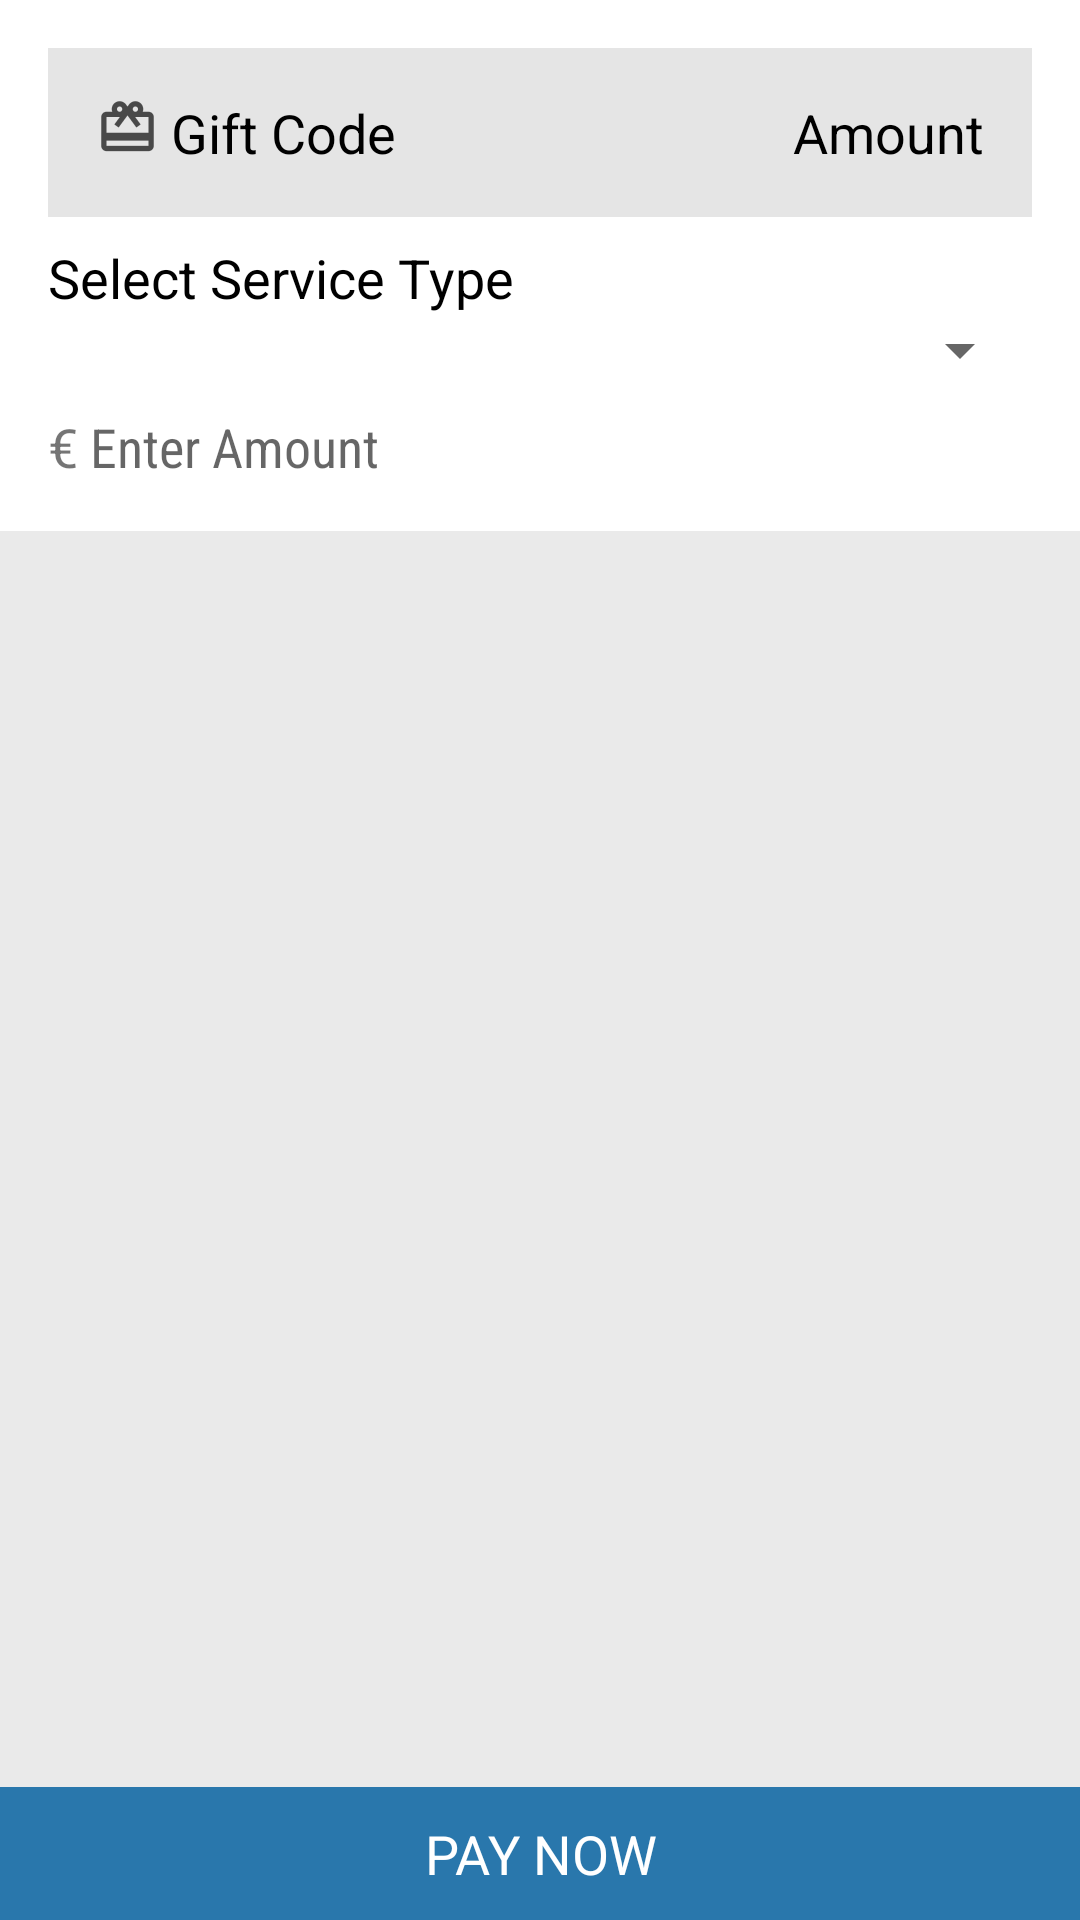

Layout XML and referenced resources for this Android screen:
<!-- AndroidManifest.xml: application theme Theme.IOSched -->
<!-- res/layout/fragment_payment_services.xml -->
<RelativeLayout xmlns:android="http://schemas.android.com/apk/res/android"
    xmlns:tools="http://schemas.android.com/tools"
    android:layout_width="match_parent"
    android:id="@+id/home_fragment"
    android:layout_height="match_parent"
    android:background="#EAEAEA"
    >

<LinearLayout

   android:layout_alignParentTop="true"
    android:layout_width="match_parent"
    android:layout_height="wrap_content"
    android:orientation="vertical"
    android:padding="@dimen/activity_margin"
    android:background="@android:color/white"
   >

    <LinearLayout
        android:id="@+id/gcLayout"
        android:background="@color/gray_background"
        android:padding="@dimen/activity_margin"
        android:layout_width="match_parent"
        android:layout_height="wrap_content">

        <ImageView
            android:layout_width="wrap_content"
            android:background="@drawable/ic_giftcard"
            android:layout_height="wrap_content"/>

        <TextView
            android:layout_marginLeft="4dp"
            android:textSize="@dimen/normal_text"
            android:layout_width="0dp"
            android:layout_weight="1"
            android:textColor="@android:color/black"

            android:text="@string/fragment_payment_services_GIFTCODE"
            android:layout_height="wrap_content" />

        <TextView
            android:layout_marginLeft="4dp"
            android:textSize="@dimen/normal_text"
            android:layout_width="wrap_content"
            android:textColor="@android:color/black"

            android:text="@string/fragment_payment_services_AMOUNT"
            android:layout_height="wrap_content" />

        </LinearLayout>

    <LinearLayout
        android:gravity="center"
        android:orientation="vertical"
        android:layout_marginTop="8dp"
        android:layout_width="match_parent"
        android:layout_height="wrap_content">

        <TextView
            android:textSize="@dimen/normal_text"
            android:layout_width="match_parent"
            android:textColor="@android:color/black"

            android:text="@string/payment_service_type"
            android:layout_height="wrap_content" />
        <Spinner
            android:spinnerMode="dropdown"
            android:id="@+id/spServiceType"
            android:layout_width="match_parent"
            android:layout_height="wrap_content"
            >
        </Spinner>
    </LinearLayout>

    <LinearLayout
        android:gravity="center"
        android:layout_marginTop="8dp"
        android:layout_width="match_parent"
        android:layout_height="wrap_content">

        <TextView
            android:textSize="@dimen/normal_text"
            android:layout_width="wrap_content"
            android:text="@string/euro_symbol"
            android:layout_height="wrap_content"/>

        <EditText
            android:layout_marginLeft="4dp"
            android:fontFamily="sans-serif-condensed"
            android:singleLine="true"
            android:hint="@string/payment_service_amount"
            android:inputType="number"
            android:textSize="@dimen/normal_text"
            android:gravity="left|center_vertical"
            android:textColor="@android:color/black"
            android:layout_width="0dp"
            android:layout_weight="1"
            android:layout_height="wrap_content"
            android:id="@+id/etMobileNumber" />

    </LinearLayout>


</LinearLayout>

    <TextView
        android:layout_alignParentBottom="true"
        android:gravity="center"
        android:layout_gravity="bottom"
        android:text="@string/payment_finish"
        android:textColor="@android:color/white"
        android:padding="10dp"
        android:id="@+id/btnPayNow"
        android:background="@drawable/button_selector"
        android:textSize="@dimen/normal_text"
        android:layout_width="match_parent"
        android:layout_height="wrap_content" />
</RelativeLayout>
<!-- resources referenced by this layout -->
<resources>
  <color name="gray_background">#e5e5e5</color>
  <dimen name="activity_margin">16dp</dimen>
  <dimen name="normal_text">18sp</dimen>
  <!-- drawable button_selector (drawable) -->
  <?xml version="1.0" encoding="utf-8"?>
  <selector xmlns:android="http://schemas.android.com/apk/res/android">
  
      <item android:drawable="@color/paylabas_btn_active" android:state_selected="true"></item>
      <item android:drawable="@color/paylabas_btn_active" android:state_pressed="true"></item>
      <item android:drawable="@color/theme_primary"></item>
  
  </selector>
  <string name="euro_symbol">€</string>
  <string name="fragment_payment_services_AMOUNT">Amount</string>
  <string name="fragment_payment_services_GIFTCODE">Gift Code</string>
  <string name="payment_finish">PAY NOW</string>
  <string name="payment_service_amount">Enter Amount</string>
  <string name="payment_service_type">Select Service Type</string>
  <style name="Theme.IOSched" parent="Theme.IOSched.Base" />
  <color name="paylabas_btn_active">#ff00384a</color>
  <color name="theme_primary">#2977AC</color>
  <style name="Theme" parent="FrameworkRoot.Theme">
          
          <item name="android:editTextBackground">@drawable/edit_text</item>
          <item name="android:editTextStyle">@style/Widget.IOSched.EditText</item>
      </style>
  <dimen name="keyline_2">72dp</dimen>
  <dimen name="keyline_2_minus_16dp">56dp</dimen>
  <color name="theme_primary_dark">#303f9f</color>
  <color name="theme_accent_2">#e91e63</color>
  <style name="Widget.IOSched.PopupMenu" parent="Widget.AppCompat.Light.PopupMenu">
          <item name="android:dropDownSelector">?popupItemBackground</item>
      </style>
  <style name="Widget.IOSched.ListView.DropDown" parent="Widget.AppCompat.Light.ListView.DropDown">
          <item name="android:listSelector">?popupItemBackground</item>
          <item name="android:divider">@null</item>
          <item name="android:dividerHeight">0dp</item>
      </style>
  <style name="TextAppearance.LargePopupMenu" parent="TextAppearance.AppCompat.Widget.PopupMenu.Large">
          <item name="android:textColor">@color/body_text_1</item>
      </style>
  <style name="Widget.IOSched.SearchView" parent="Widget.AppCompat.SearchView" />
  <style name="FrameworkRoot.Theme" parent="Theme.AppCompat.Light" />
  <style name="Widget.IOSched.EditText" parent="Widget.AppCompat.EditText">
          <item name="android:background">@drawable/edit_text</item>
      </style>
  <color name="body_text_1">#de000000</color>
</resources>
